Dataset: neural (GitHub, Baldunica/neural). Classes: broadleaf plant, grass, soil, soybean.

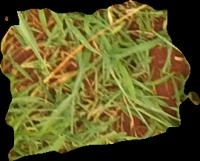
Label: grass

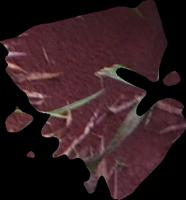
Label: soil

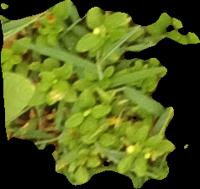
Label: broadleaf plant

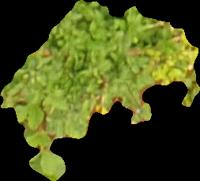
Label: broadleaf plant

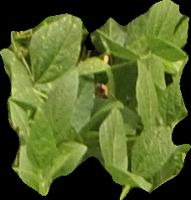
Label: soybean

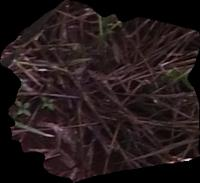
Label: soil
